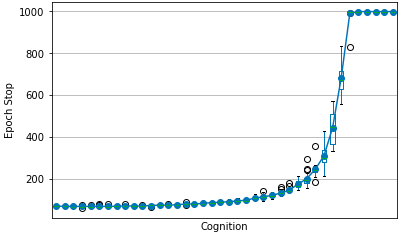

The table this chart was drawn from, first rows:
Run, Parameter, Epoch_Stop, Fitness, Solution_Found
1, 0.1, 66, 1.003913477305294e-15, True
1, 0.2, 67, 8.010834135208623e-16, True
1, 0.3, 67, 1.513878783422019e-15, True
1, 0.4, 68, 4.734468312696397e-16, True
1, 0.5, 71, 1.9948507057928395e-18, True
1, 0.6, 67, 7.932814325218083e-17, True
1, 0.7, 67, 1.4701798841269524e-18, True
1, 0.8, 64, 3.729414466340203e-17, True
1, 0.9, 67, 2.548712164236982e-18, True
1, 1.0, 69, 3.1210423594551104e-17, True
1, 1.1, 67, 9.974550588925303e-16, True
1, 1.2, 71, 2.4207252925078656e-15, True
1, 1.3, 71, 2.787672537387803e-17, True
1, 1.4, 73, 9.780125456035589e-17, True
1, 1.5, 69, 8.744185038007571e-17, True
1, 1.6, 82, 5.4813128385171776e-18, True
1, 1.7, 75, 1.42329708118559e-17, True
1, 1.8, 83, 4.194344501049995e-18, True
1, 1.9, 85, 1.840535797831623e-17, True
1, 2.0, 81, 3.4866456754139784e-16, True
1, 2.1, 88, 3.060810643954993e-17, True
1, 2.2, 90, 1.4256068100900474e-17, True
1, 2.3, 103, 9.865049721704471e-20, True
1, 2.4, 111, 4.749003340791333e-19, True
1, 2.5, 98, 1.391489504588225e-15, True
1, 2.6, 110, 2.446176453434969e-18, True
1, 2.7, 128, 5.804417489074088e-21, True
1, 2.8, 148, 7.91185812415052e-23, True
1, 2.9, 163, 1.678045984924411e-22, True
1, 3.0, 204, 2.9679156064949083e-25, True
1, 3.1, 249, 3.590894840566046e-27, True
1, 3.2, 224, 3.071706035794837e-25, True
1, 3.3, 545, 0.0, True
1, 3.4, 689, 0.0, True
1, 3.5, 999, 0.0, True
1, 3.6, 999, 0.0, True
1, 3.7, 999, 3.1391930862364944e-25, True
1, 3.8, 999, 3.8609637548010584e-16, True
1, 3.9, 999, 2.6685843359088463e-17, True
1, 4.0, 999, 4.9734823301841506e-11, True
2, 0.1, 66, 1.7179172156874085e-15, True
2, 0.2, 70, 3.6862696014608165e-15, True
2, 0.3, 64, 1.6281672640238993e-16, True
2, 0.4, 66, 2.3582901698667715e-15, True
2, 0.5, 69, 9.249040548106384e-16, True
2, 0.6, 63, 1.0248005295326778e-14, True
2, 0.7, 69, 1.0195320103490684e-16, True
2, 0.8, 68, 8.592546332659747e-18, True
2, 0.9, 68, 1.1957291937253841e-16, True
2, 1.0, 68, 1.7148543985301066e-15, True
2, 1.1, 66, 1.939347168650587e-14, True
2, 1.2, 71, 1.7683250548683653e-17, True
2, 1.3, 74, 5.4672583211741555e-17, True
2, 1.4, 73, 1.9238068056885476e-16, True
2, 1.5, 70, 2.7794944321398717e-16, True
2, 1.6, 79, 1.1140525231626053e-16, True
2, 1.7, 86, 4.899675675848495e-18, True
2, 1.8, 88, 5.0108038767272206e-17, True
2, 1.9, 90, 5.468647308770961e-20, True
2, 2.0, 90, 6.60705385880658e-17, True
... 740 more rows
